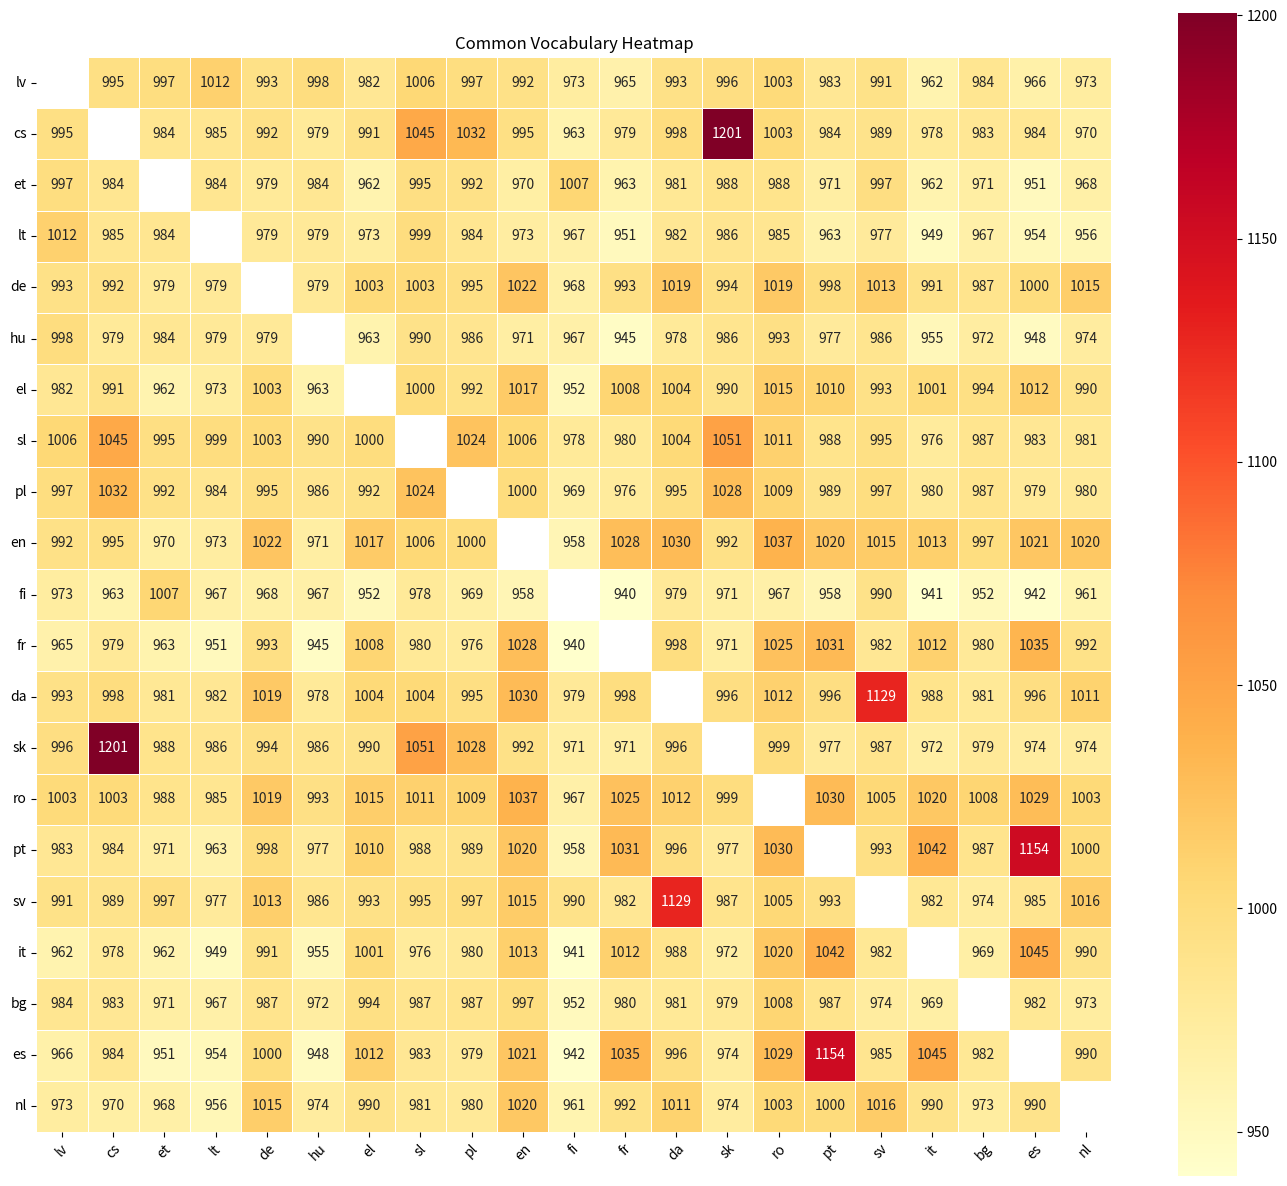

Here is the Python script that generated this plot:
import seaborn as sns
import pandas as pd
import matplotlib.pyplot as plt
import math

data = {
    "en_cs": 19885,
    "en_da": 28148,
    "en_de": 26140,
    "en_el": 24735,
    "en_es": 25737,
    "en_et": 15511,
    "en_fi": 13836,
    "en_fr": 27646,
    "en_hu": 15692,
    "en_it": 23923,
    "en_lt": 15944,
    "en_lv": 19433,
    "en_nl": 25541,
    "en_pl": 20919,
    "en_pt": 25687,
    "en_ro": 30311,
    "en_sk": 19422,
    "en_sl": 22209,
    "en_sv": 24444,
    "en_bg": 20402,
    "cs_da": 20573,
    "cs_de": 19395,
    "cs_el": 19136,
    "cs_es": 17819,
    "cs_et": 17892,
    "cs_fi": 14516,
    "cs_fr": 17062,
    "cs_hu": 16930,
    "cs_it": 16788,
    "cs_lt": 17974,
    "cs_lv": 19912,
    "cs_nl": 15606,
    "cs_pl": 28932,
    "cs_pt": 17897,
    "cs_ro": 21519,
    "cs_sk": 154156,
    "cs_sl": 32863,
    "cs_sv": 18817,
    "cs_bg": 17612,
    "da_de": 25265,
    "da_el": 21716,
    "da_es": 20193,
    "da_et": 17430,
    "da_fi": 17016,
    "da_fr": 20450,
    "da_hu": 16887,
    "da_it": 18605,
    "da_lt": 17504,
    "da_lv": 19502,
    "da_nl": 23277,
    "da_pl": 20010,
    "da_pt": 20240,
    "da_ro": 23523,
    "da_sk": 20158,
    "da_sl": 21803,
    "da_sv": 75461,
    "da_bg": 17300,
    "de_el": 21564,
    "de_es": 20952,
    "de_et": 16943,
    "de_fi": 15264,
    "de_fr": 19638,
    "de_hu": 17065,
    "de_it": 19235,
    "de_lt": 17074,
    "de_lv": 19472,
    "de_nl": 24337,
    "de_pl": 20007,
    "de_pt": 20608,
    "de_ro": 25388,
    "de_sk": 19702,
    "de_sl": 21572,
    "de_sv": 23950,
    "de_bg": 18474,
    "el_es": 23646,
    "el_et": 14313,
    "el_fi": 13043,
    "el_fr": 22736,
    "el_hu": 14499,
    "el_it": 21122,
    "el_lt": 15978,
    "el_lv": 17597,
    "el_nl": 18940,
    "el_pl": 19327,
    "el_pt": 23177,
    "el_ro": 24323,
    "el_sk": 18930,
    "el_sl": 20917,
    "el_sv": 19487,
    "el_bg": 19815,
    "es_et": 12819,
    "es_fi": 11756,
    "es_fr": 29694,
    "es_hu": 12543,
    "es_it": 32672,
    "es_lt": 13232,
    "es_lv": 15000,
    "es_nl": 18919,
    "es_pl": 17073,
    "es_pt": 97196,
    "es_ro": 28028,
    "es_sk": 16253,
    "es_sl": 17654,
    "es_sv": 18060,
    "es_bg": 17478,
    "et_fi": 22439,
    "et_fr": 14552,
    "et_hu": 17793,
    "et_it": 14415,
    "et_lt": 17860,
    "et_lv": 20386,
    "et_nl": 15193,
    "et_pl": 19380,
    "et_pt": 15702,
    "et_ro": 18655,
    "et_sk": 18674,
    "et_sl": 20038,
    "et_sv": 20303,
    "et_bg": 15710,
    "fi_fr": 11541,
    "fi_hu": 15168,
    "fi_it": 11598,
    "fi_lt": 15134,
    "fi_lv": 16036,
    "fi_nl": 14154,
    "fi_pl": 15401,
    "fi_pt": 13810,
    "fi_ro": 15140,
    "fi_sk": 15671,
    "fi_sl": 16790,
    "fi_sv": 18988,
    "fi_bg": 12988,
    "fr_hu": 12153,
    "fr_it": 23522,
    "fr_lt": 12905,
    "fr_lv": 14773,
    "fr_nl": 19303,
    "fr_pl": 16516,
    "fr_pt": 28481,
    "fr_ro": 26937,
    "fr_sk": 15780,
    "fr_sl": 17223,
    "fr_sv": 17574,
    "fr_bg": 17117,
    "hu_it": 13371,
    "hu_lt": 17000,
    "hu_lv": 20569,
    "hu_nl": 16135,
    "hu_pl": 18171,
    "hu_pt": 16680,
    "hu_ro": 19645,
    "hu_sk": 18319,
    "hu_sl": 19008,
    "hu_sv": 18260,
    "hu_bg": 15940,
    "it_lt": 12662,
    "it_lv": 14295,
    "it_nl": 18943,
    "it_pl": 17119,
    "it_pt": 31698,
    "it_ro": 25554,
    "it_sk": 15794,
    "it_sl": 16471,
    "it_sv": 17439,
    "it_bg": 15465,
    "lt_lv": 23621,
    "lt_nl": 13549,
    "lt_pl": 17950,
    "lt_pt": 14574,
    "lt_ro": 18009,
    "lt_sk": 18153,
    "lt_sl": 20700,
    "lt_sv": 16706,
    "lt_bg": 15061,
    "lv_nl": 16093,
    "lv_pl": 20430,
    "lv_pt": 17654,
    "lv_ro": 21569,
    "lv_sk": 20240,
    "lv_sl": 22228,
    "lv_sv": 19181,
    "lv_bg": 17853,
    "nl_pl": 17093,
    "nl_pt": 21043,
    "nl_ro": 21679,
    "nl_sk": 16227,
    "nl_sl": 17343,
    "nl_sv": 24494,
    "nl_bg": 16087,
    "pl_pt": 18867,
    "pl_ro": 22893,
    "pl_sk": 27722,
    "pl_sl": 26532,
    "pl_sv": 20360,
    "pl_bg": 18428,
    "pt_ro": 28197,
    "pt_sk": 16727,
    "pt_sl": 18670,
    "pt_sv": 19627,
    "pt_bg": 18498,
    "ro_sk": 20755,
    "ro_sl": 23455,
    "ro_sv": 22030,
    "ro_bg": 22707,
    "sk_sl": 34842,
    "sk_sv": 18481,
    "sk_bg": 17077,
    "sl_sv": 19864,
    "sl_bg": 18365,
    "sv_bg": 16196
}

langs = {'en', 'cs', 'da', 'de', 'el', 'es', 'et', 'fi', 'fr', 'hu', 'it', 'lt', 'lv', 
         'nl', 'pl', 'pt', 'ro', 'sk', 'sl', 'sv', 'bg'}

langs = list(langs)
matrix = pd.DataFrame(index=langs, columns=langs, data=float('nan'))

k = 0.2
for pair, value in data.items():
    l1, l2 = pair.split('_')
    if l1 in langs and l2 in langs:
       
        matrix.loc[l1, l2] = math.log(value,1.01)
        matrix.loc[l2, l1] = math.log(value,1.01)


for lang in langs:
    matrix.loc[lang, lang] = None

plt.figure(figsize=(14, 12))
sns.heatmap(matrix, annot=True, fmt=".0f", cmap="YlOrRd", linewidths=0.5, square=True)
plt.title("Common Vocabulary Heatmap")
plt.xticks(rotation=45)
plt.yticks(rotation=0)
plt.tight_layout()
plt.savefig('Common_vocab_heatmap.png', dpi=300, bbox_inches='tight')
plt.show()
